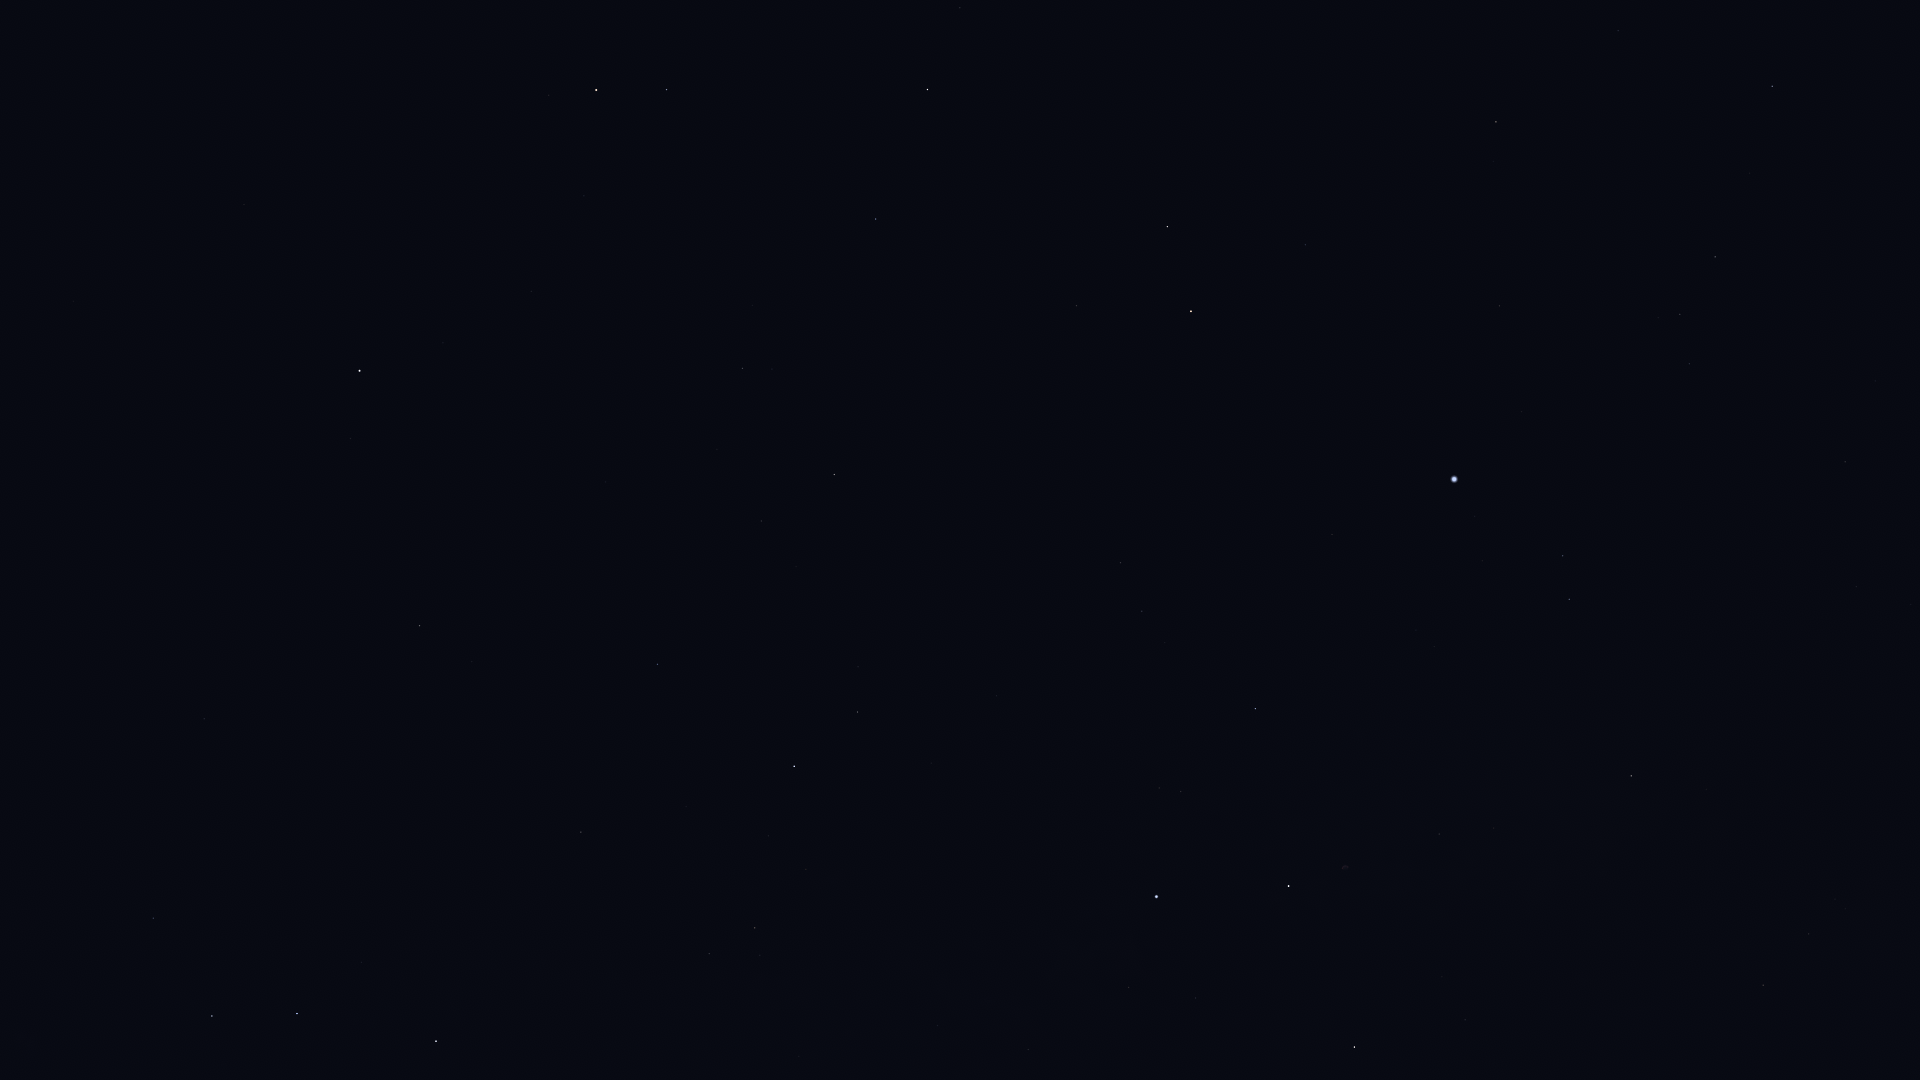

Values plotted in this chart, from the file beside it:
Star_ID, Name, X, Y
746, Caph, 436, 1041
107418, Castula, 296, 1049
6686, Ruchbah, 212, 1016
8886, Segin, 153, 918
13192, Nushagak, 124, 694
17959, HIP 17959, 32, 625
25110, HIP 25110, 130, 418
58952, Tonatiuh, 362, 61
61177, Funi, 404, 8
72607, Kochab, 596, 90
73136, Baekdu, 592, 108
75097, Pherkad, 666, 90
78527, HIP 78527, 960, 8
80331, Athebyne, 927, 89
83207, HIP 83207, 1618, 30
83608, Alrakis, 1108, 155
83895, Aldhibah, 876, 219
84379, Sarin, 1772, 86
84380, HIP 84380, 1496, 122
84606, HIP 84606, 1487, 135
85112, HIP 85112, 1493, 161
85670, Rastaban, 1167, 226
85693, Maasym, 1749, 173
85822, Yildun, 443, 343
86414, HIP 86414, 1305, 245
86614, Dziban, 752, 305
86782, Alruba, 1140, 273
86974, HIP 86974, 1715, 257
87585, Grumium, 1076, 306
87808, HIP 87808, 1499, 306
87833, Eltanin, 1191, 311
87933, HIP 87933, 1680, 314
88794, HIP 88794, 1689, 364
90344, Fafnir, 893, 386
91262, Vega, 1454, 479
91852, Xihe, 1498, 515
92420, Sheliak, 1563, 556
92791, HIP 92791, 1482, 561
93194, Sulafat, 1569, 599
94376, Altais, 834, 474
94481, Aladfar, 1416, 630
95771, Anser, 1706, 789
95853, HIP 95853, 1142, 611
95947, Albireo, 1631, 776
96078, Uruk, 1886, 867
96100, Alsafi, 783, 499
96757, Sham, 1835, 899
96837, HIP 96837, 1845, 908
97165, Fawaris, 1255, 708
97365, HIP 97365, 1809, 934
98110, HIP 98110, 1439, 834
98337, HIP 98337, 1763, 985
98543, HIP 98543, 1581, 920
98920, HIP 98920, 1738, 1013
100453, Sadr, 1289, 886
102098, Deneb, 1157, 897
102488, Aljanah, 1354, 1047
105199, Alderamin, 794, 766
106032, Alfirk, 658, 664
107136, Azelfafage, 921, 985
... 5 more rows
